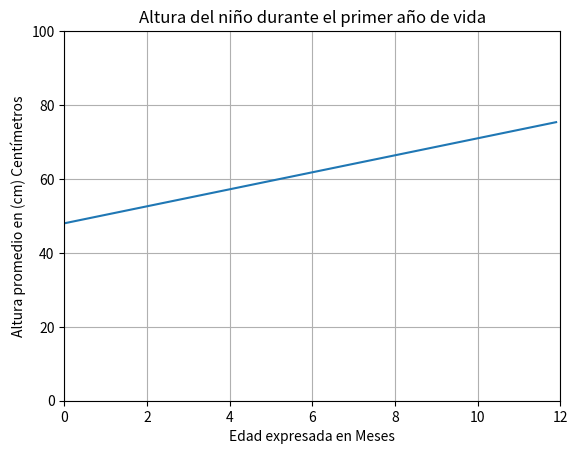

Reproduce this figure in Python.
import matplotlib.pyplot as plt
import numpy as np
x = np.arange(0, 12, 0.1) #comienzo de x, final de x, paso
y = 2.3 * x + 48
 #fórmula
plt.plot(x, y)
plt.axis([0, 12, 0, 100]) #comienzo de x, final de x, comienzo de y, final de y
plt.xlabel("Edad expresada en Meses") #nombre eje x
plt.ylabel("Altura promedio en (cm) Centímetros") #nombre eje y
plt.title("Altura del niño durante el primer año de vida") #Título gráfico
plt.grid(True)
plt.show()

print("""
La altura promedio en centimetros H(a) de un niño durante su primer año de vida,
se puede estimar mediante la función H(a) = 2.3*a + 48, donde a es la edad
expresada en meses.

a) Defina las variables dependiente e independiente, indicando unidad de
medida.
Independiente X Edad expresada en Meses (m)
Dependiente Y Altura promedio en Centímetros (cm)

b) ¿Cuál es el dominio contextualizado de la función?
DC = !R

c) Interpreta las coordenadas del punto E que aparece en el gráfico.
A los 9 meses, un niño mide 68.7cm promedio

d) Determina e interpreta H(0).
Un recién nacido mide 48cm promedio

e) ¿Es posible determinar a que edad los niños miden en promedio 60,65 cm?
Justifica.
60.65 = 2.3 * x + 48
60.65 - 48 = 2.3 * x
12.65 = 2.3 * x
12.65 / 2.3 = x
5.5 = x
A los 5 meses y medio los niños miden aproximadamente 60.65cm

f) ¿Es posible determinar a que edad los niños miden en promedio 80 cm?
Justifica.
No porque está fuera de rango

g) ¿Cuanto crecen, en promedio, los niños mensualmente hasta el primer año
de vida?
los niños crecen mensualmente 2.3 cm hasta el primer año, tal como se observa en el siguiente ciclo

""")
def f(x):
    f = 2.3 * x + 48
    return f
x = 0
salto = 1
while x <= 12:
    y=f(x)
    print(f"f({x})={round(y,2)}")
    x=x+salto
